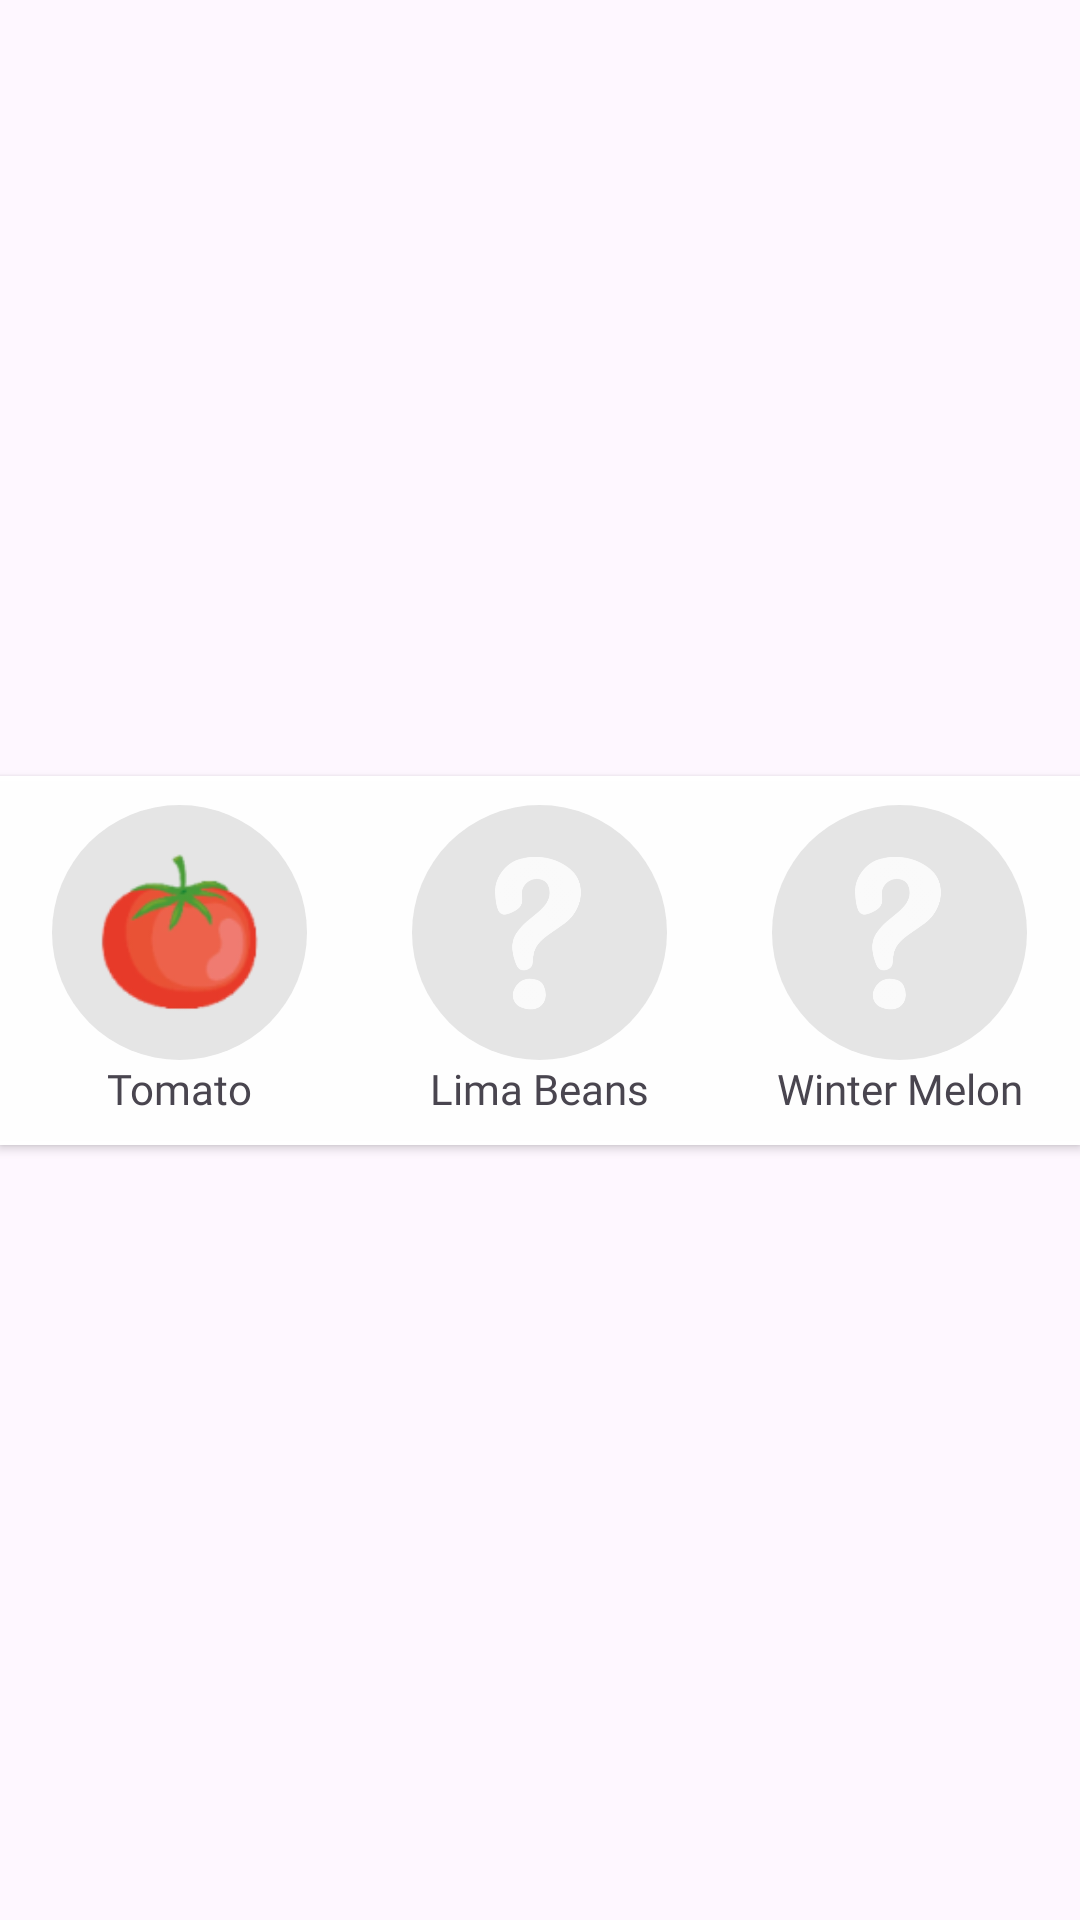

Write the Android layout XML for this screen, with the resource values it uses.
<!-- AndroidManifest.xml: application theme Theme.KuboQuest -->
<!-- res/layout/recycler_view_plant_encyclopedia.xml -->
<?xml version="1.0" encoding="utf-8"?>
<androidx.constraintlayout.widget.ConstraintLayout xmlns:android="http://schemas.android.com/apk/res/android"
    xmlns:app="http://schemas.android.com/apk/res-auto"
    xmlns:tools="http://schemas.android.com/tools"
    android:layout_width="match_parent"
    android:layout_height="wrap_content"
    android:background="@drawable/rounded_radiobutton">

    <androidx.cardview.widget.CardView
        android:layout_width="0dp"
        android:layout_height="123sp"
        android:layout_marginTop="10sp"
        android:layout_marginBottom="10sp"
        android:background="@color/whiteBG"
        app:cardBackgroundColor="@color/white"
        app:cardCornerRadius="0dp"
        app:layout_constraintBottom_toBottomOf="parent"
        app:layout_constraintEnd_toEndOf="parent"
        app:layout_constraintStart_toStartOf="parent"
        app:layout_constraintTop_toTopOf="parent">

        <androidx.constraintlayout.widget.ConstraintLayout
            android:layout_width="match_parent"
            android:layout_height="match_parent">

            <LinearLayout
                android:layout_width="match_parent"
                android:layout_height="wrap_content"
                android:layout_gravity="center"
                android:orientation="horizontal"
                app:layout_constraintBottom_toBottomOf="parent"
                app:layout_constraintEnd_toEndOf="parent"
                app:layout_constraintStart_toStartOf="parent"
                app:layout_constraintTop_toTopOf="parent">

                <LinearLayout
                    android:layout_width="match_parent"
                    android:layout_height="match_parent"
                    android:layout_gravity="center"
                    android:background="#FEFEFE"
                    android:orientation="horizontal">

                    
                    <LinearLayout
                        android:layout_width="wrap_content"
                        android:layout_height="wrap_content"
                        android:layout_margin="8dp"
                        android:layout_weight="1"
                        android:gravity="center"
                        android:orientation="vertical">

                        <FrameLayout
                            android:id="@+id/plantBox1"
                            android:layout_width="wrap_content"
                            android:layout_height="wrap_content"
                            android:layout_gravity="center">

                            <View
                                android:layout_width="85dp"
                                android:layout_height="85dp"
                                android:background="@drawable/gray_ellipse" />

                            
                            <ImageView
                                android:id="@+id/plantImg1"
                                android:layout_width="60dp"
                                android:layout_height="60dp"
                                android:layout_gravity="center"
                                android:contentDescription="Tomato"
                                android:scaleType="centerCrop"
                                android:src="@drawable/fruit_tomato" />

                        </FrameLayout>

                        <TextView
                            android:id="@+id/plantName1"
                            android:layout_width="wrap_content"
                            android:layout_height="wrap_content"
                            android:ellipsize="end"
                            android:fontFamily="@font/poppins_medium"
                            android:gravity="center"
                            android:maxWidth="90dp"
                            android:maxLines="1"
                            android:text="Tomato"
                            android:textSize="14sp" />
                    </LinearLayout>

                    
                    <LinearLayout
                        android:layout_width="wrap_content"
                        android:layout_height="wrap_content"
                        android:layout_margin="8dp"
                        android:layout_weight="1"
                        android:gravity="center"
                        android:orientation="vertical">

                        <FrameLayout
                            android:id="@+id/plantBox2"
                            android:layout_width="wrap_content"
                            android:layout_height="wrap_content"
                            android:layout_gravity="center">

                            <View
                                android:layout_width="85dp"
                                android:layout_height="85dp"
                                android:background="@drawable/gray_ellipse" />

                            <ImageView
                                android:id="@+id/plantImg2"
                                android:layout_width="60dp"
                                android:layout_height="60dp"
                                android:layout_gravity="center"
                                android:contentDescription="Lima Beans"
                                android:scaleType="centerCrop"
                                android:src="@drawable/question_mark" />

                        </FrameLayout>

                        <TextView
                            android:id="@+id/plantName2"
                            android:layout_width="wrap_content"
                            android:layout_height="wrap_content"
                            android:ellipsize="end"
                            android:fontFamily="@font/poppins_medium"
                            android:gravity="center"
                            android:maxWidth="90dp"
                            android:maxLines="1"
                            android:text="Lima Beans"
                            android:textSize="14sp" />
                    </LinearLayout>

                    
                    <LinearLayout
                        android:layout_width="wrap_content"
                        android:layout_height="wrap_content"
                        android:layout_margin="8dp"
                        android:layout_weight="1"
                        android:gravity="center"
                        android:orientation="vertical">

                        <FrameLayout
                            android:id="@+id/plantBox3"
                            android:layout_width="wrap_content"
                            android:layout_height="wrap_content"
                            android:layout_gravity="center">

                            <View
                                android:layout_width="85dp"
                                android:layout_height="85dp"
                                android:background="@drawable/gray_ellipse" />

                            <ImageView
                                android:id="@+id/plantImg3"
                                android:layout_width="60dp"
                                android:layout_height="60dp"
                                android:layout_gravity="center"
                                android:contentDescription="Winter Melon"
                                android:scaleType="centerCrop"
                                android:src="@drawable/question_mark" />

                        </FrameLayout>

                        <TextView
                            android:id="@+id/plantName3"
                            android:layout_width="wrap_content"
                            android:layout_height="wrap_content"
                            android:ellipsize="end"
                            android:fontFamily="@font/poppins_medium"
                            android:gravity="center"
                            android:maxWidth="90dp"
                            android:maxLines="1"
                            android:text="Winter Melon"
                            android:textSize="14sp" />
                    </LinearLayout>
                </LinearLayout>
            </LinearLayout>
        </androidx.constraintlayout.widget.ConstraintLayout>
    </androidx.cardview.widget.CardView>
</androidx.constraintlayout.widget.ConstraintLayout>
<!-- resources referenced by this layout -->
<resources>
  <color name="white">#FFFFFF</color>
  <color name="whiteBG">#FEFEFE</color>
  <!-- drawable fruit_tomato: png bitmap (drawable, 8284 bytes) -->
  <!-- drawable gray_ellipse (drawable) -->
  <shape xmlns:android="http://schemas.android.com/apk/res/android"
      android:shape="oval">
      <solid android:color="#E5E5E5" />
      <size
          android:width="80dp"
          android:height="80dp" />
  </shape>
  <!-- drawable question_mark: png bitmap (drawable, 30098 bytes) -->
  <!-- drawable rounded_radiobutton (drawable) -->
  <selector xmlns:android="http://schemas.android.com/apk/res/android">
      
      <item android:state_checked="true">
          <shape android:shape="rectangle">
              <corners android:radius="100sp"/>
              <stroke android:color="#EEEEEE"/>
              <solid android:color="#EEEEEE"/> 
  
              <shadowColor android:color="#BDBDBD"/>
          </shape>
      </item>
  
  
  
  
  
  
  
  
  </selector>
  <style name="Theme.KuboQuest" parent="Base.Theme.KuboQuest" />
  <style name="Base.Theme.KuboQuest" parent="Theme.Material3.DayNight.NoActionBar">
          
          
      </style>
</resources>
